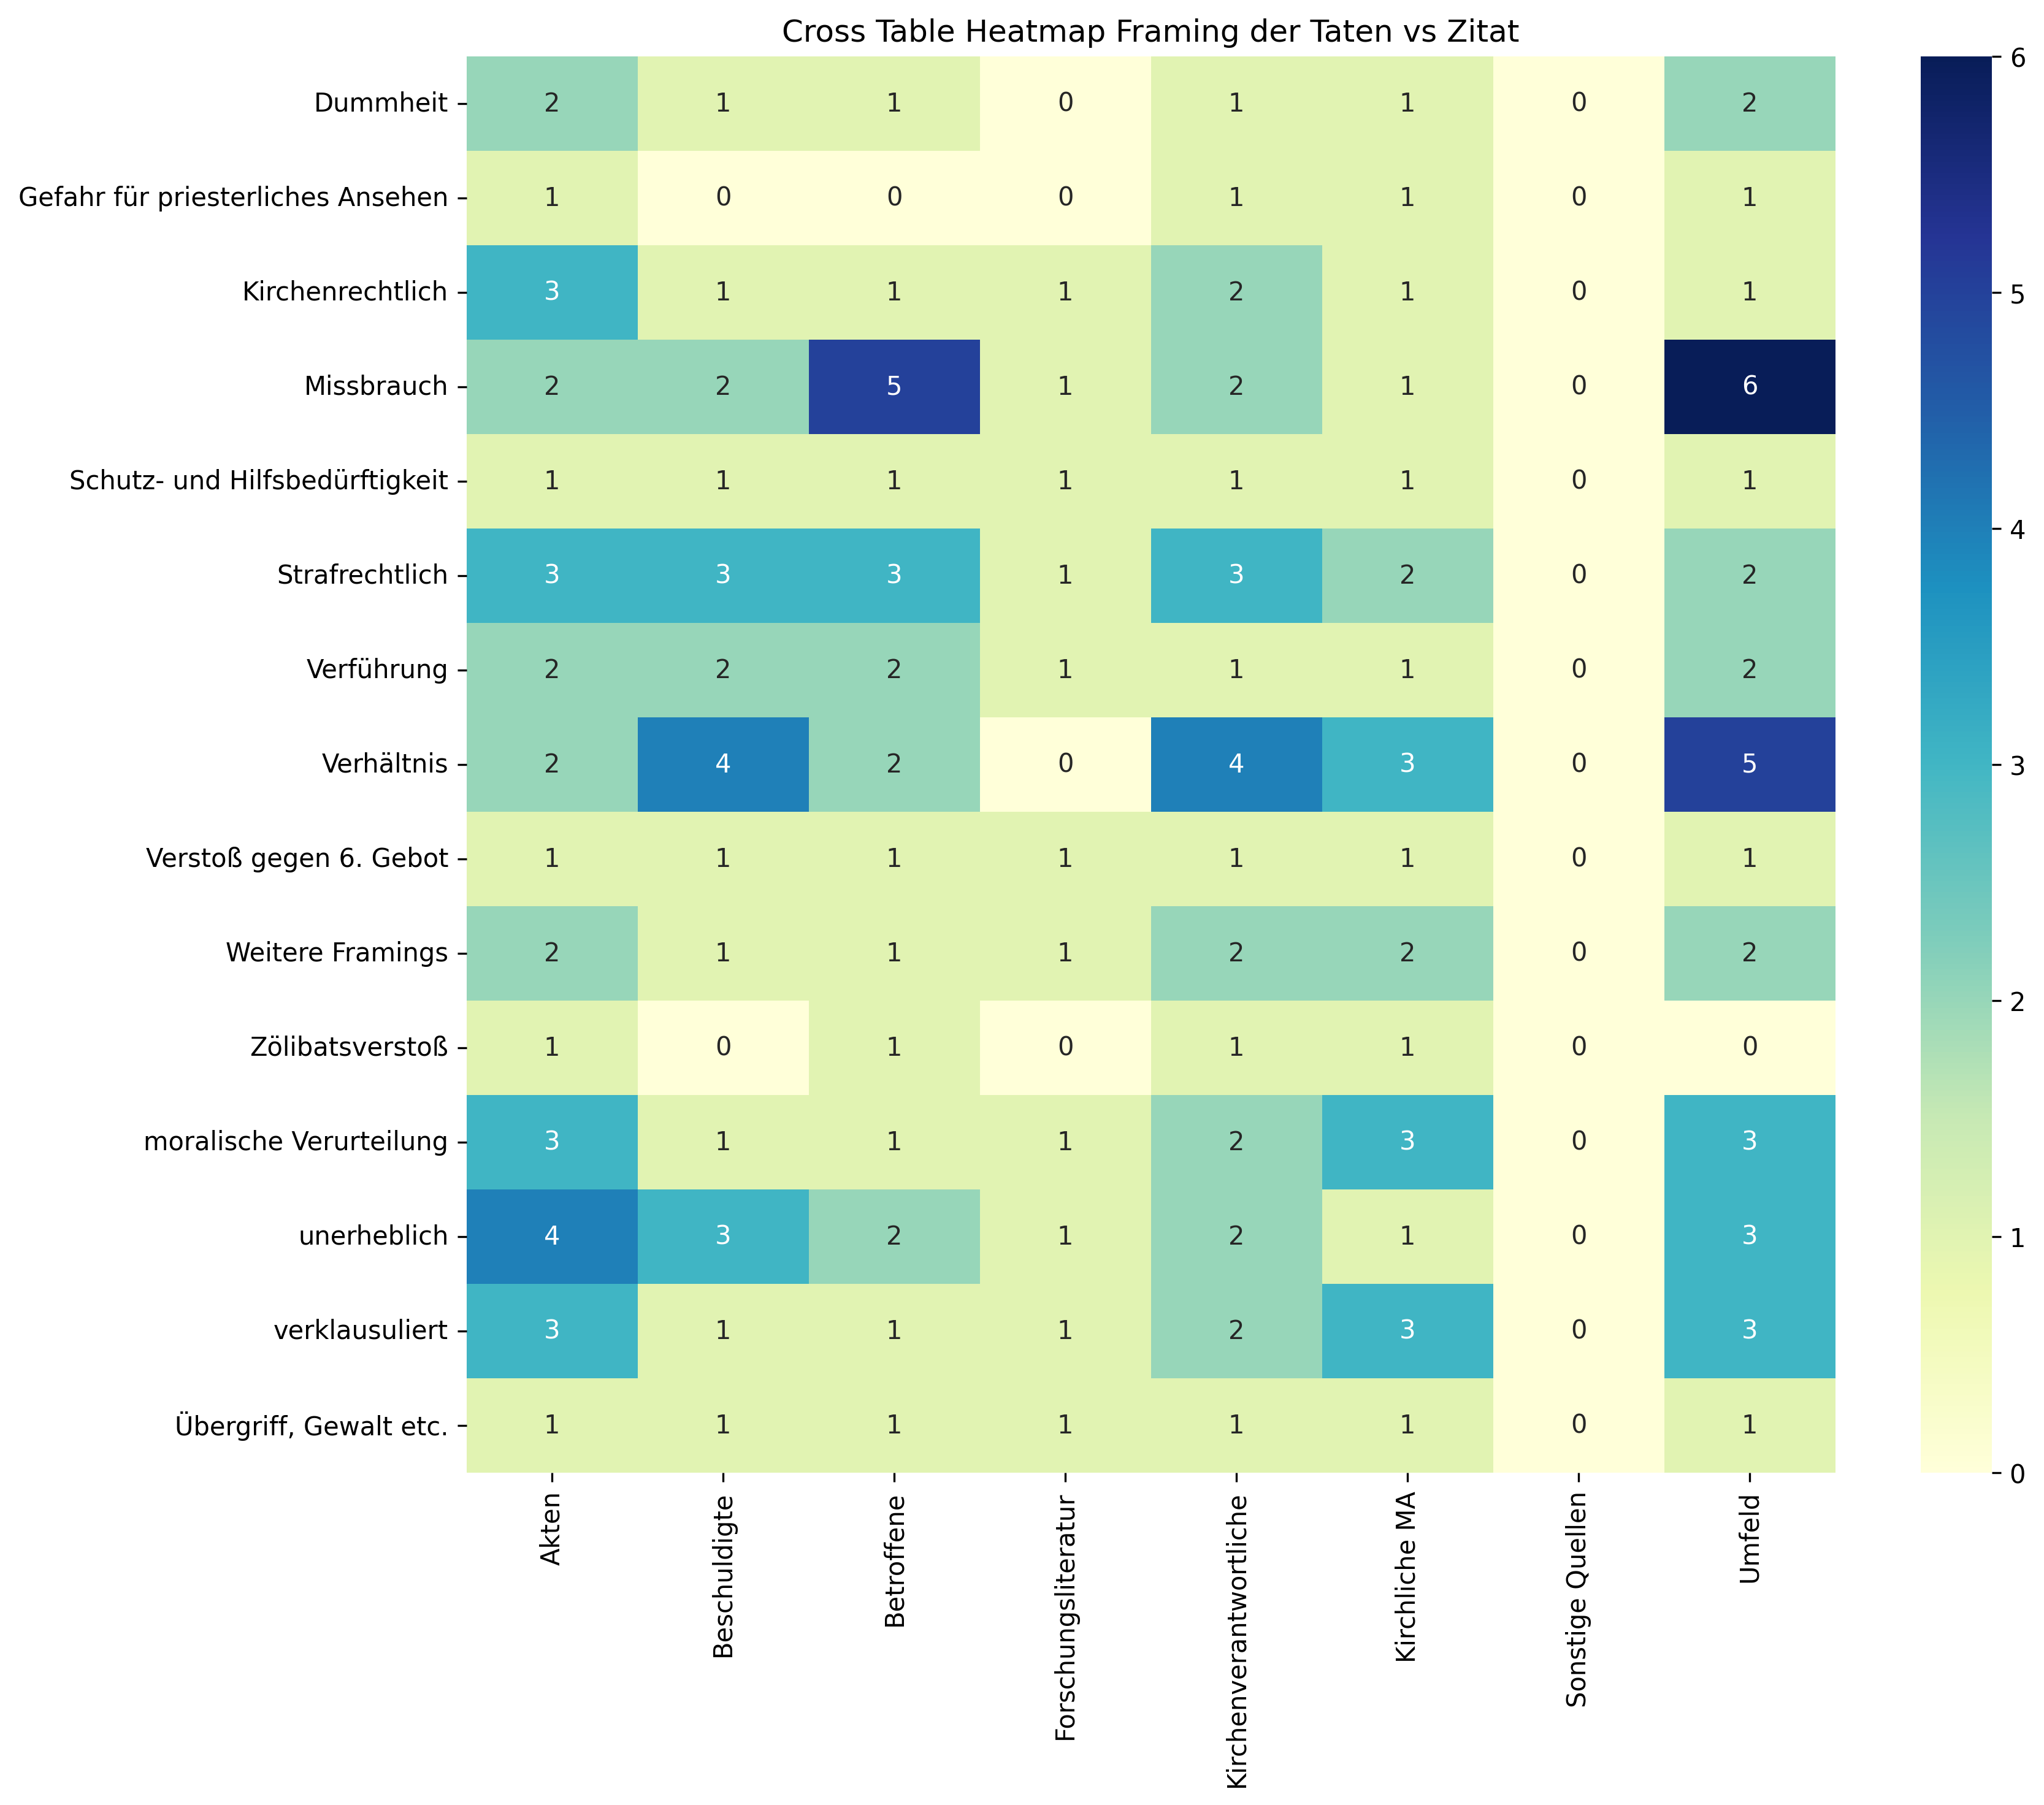

The data file committed next to this chart (first rows):
, Akten, Beschuldigte, Betroffene, Forschungsliteratur, Kirchenverantwortliche, Kirchliche MA, Sonstige Quellen, Umfeld, Sum
Dummheit, 2, 1, 1, 0, 1, 1, 0, 2, 8
Gefahr für priesterliches Ansehen, 1, 0, 0, 0, 1, 1, 0, 1, 4
Kirchenrechtlich, 3, 1, 1, 1, 2, 1, 0, 1, 10
Missbrauch, 2, 2, 5, 1, 2, 1, 0, 6, 19
Schutz- und Hilfsbedürftigkeit, 1, 1, 1, 1, 1, 1, 0, 1, 7
Strafrechtlich, 3, 3, 3, 1, 3, 2, 0, 2, 17
Verführung, 2, 2, 2, 1, 1, 1, 0, 2, 11
Verhältnis, 2, 4, 2, 0, 4, 3, 0, 5, 20
Verstoß gegen 6. Gebot, 1, 1, 1, 1, 1, 1, 0, 1, 7
Weitere Framings, 2, 1, 1, 1, 2, 2, 0, 2, 11
Zölibatsverstoß, 1, 0, 1, 0, 1, 1, 0, 0, 4
moralische Verurteilung, 3, 1, 1, 1, 2, 3, 0, 3, 14
unerheblich, 4, 3, 2, 1, 2, 1, 0, 3, 16
verklausuliert, 3, 1, 1, 1, 2, 3, 0, 3, 14
Übergriff, Gewalt etc., 1, 1, 1, 1, 1, 1, 0, 1, 7
Sum, 31, 22, 23, 11, 26, 23, 0, 33, 169
